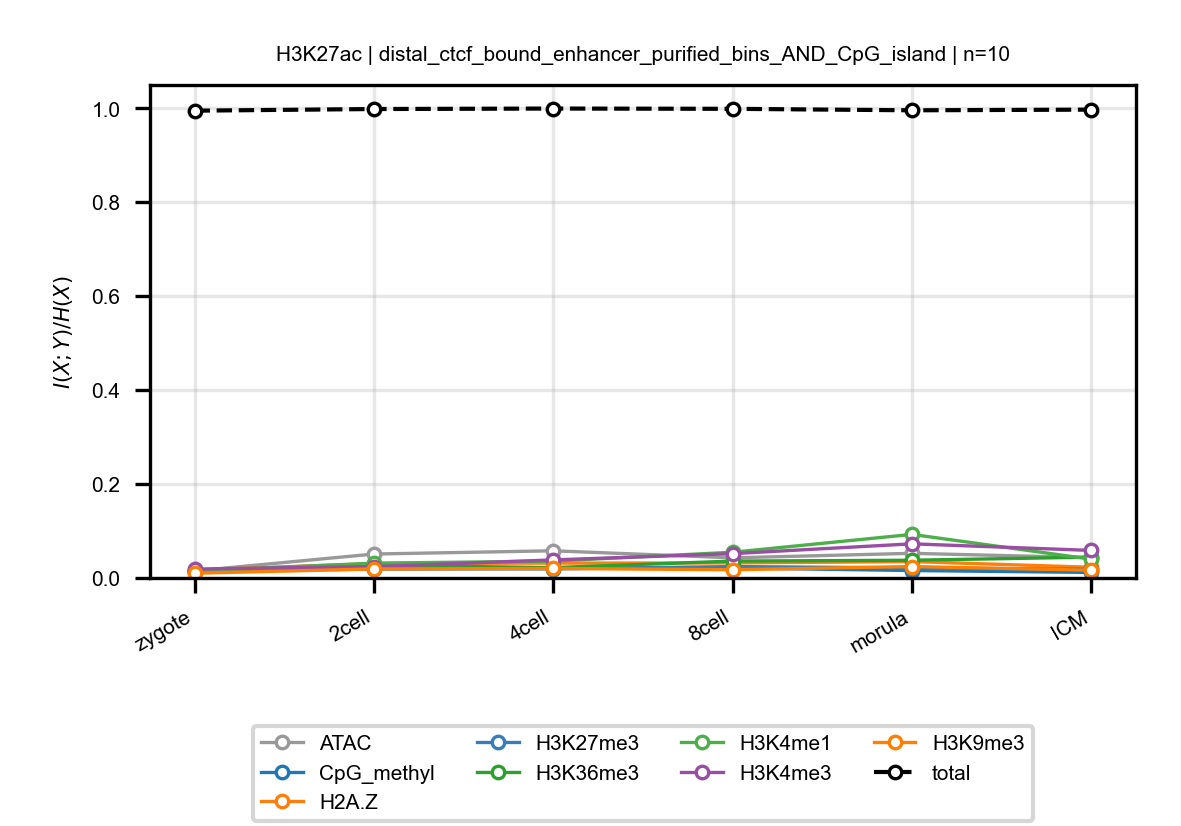

The table this chart was drawn from, first rows:
anchor, target, n_bins, stage, block, normalized_mi
H3K27ac, ATAC, 10, zygote, distal_ctcf_bound_enhancer_purified_bins…, 0.015
H3K27ac, ATAC, 10, 2cell, distal_ctcf_bound_enhancer_purified_bins…, 0.05098
H3K27ac, ATAC, 10, 4cell, distal_ctcf_bound_enhancer_purified_bins…, 0.05786
H3K27ac, ATAC, 10, 8cell, distal_ctcf_bound_enhancer_purified_bins…, 0.04288
H3K27ac, ATAC, 10, morula, distal_ctcf_bound_enhancer_purified_bins…, 0.05247
H3K27ac, ATAC, 10, ICM, distal_ctcf_bound_enhancer_purified_bins…, 0.04324
H3K27ac, CpG_methyl, 10, zygote, distal_ctcf_bound_enhancer_purified_bins…, 0.01446
H3K27ac, CpG_methyl, 10, 2cell, distal_ctcf_bound_enhancer_purified_bins…, 0.02187
H3K27ac, CpG_methyl, 10, 4cell, distal_ctcf_bound_enhancer_purified_bins…, 0.02
H3K27ac, CpG_methyl, 10, 8cell, distal_ctcf_bound_enhancer_purified_bins…, 0.02142
H3K27ac, CpG_methyl, 10, morula, distal_ctcf_bound_enhancer_purified_bins…, 0.01584
H3K27ac, CpG_methyl, 10, ICM, distal_ctcf_bound_enhancer_purified_bins…, 0.01181
H3K27ac, H2A.Z, 10, zygote, distal_ctcf_bound_enhancer_purified_bins…, 0.01677
H3K27ac, H2A.Z, 10, 2cell, distal_ctcf_bound_enhancer_purified_bins…, 0.0306
H3K27ac, H2A.Z, 10, 4cell, distal_ctcf_bound_enhancer_purified_bins…, 0.03166
H3K27ac, H2A.Z, 10, 8cell, distal_ctcf_bound_enhancer_purified_bins…, 0.03195
H3K27ac, H2A.Z, 10, morula, distal_ctcf_bound_enhancer_purified_bins…, 0.03491
H3K27ac, H2A.Z, 10, ICM, distal_ctcf_bound_enhancer_purified_bins…, 0.02279
H3K27ac, H3K27me3, 10, zygote, distal_ctcf_bound_enhancer_purified_bins…, 0.01438
H3K27ac, H3K27me3, 10, 2cell, distal_ctcf_bound_enhancer_purified_bins…, 0.01889
H3K27ac, H3K27me3, 10, 4cell, distal_ctcf_bound_enhancer_purified_bins…, 0.01953
H3K27ac, H3K27me3, 10, 8cell, distal_ctcf_bound_enhancer_purified_bins…, 0.02421
H3K27ac, H3K27me3, 10, morula, distal_ctcf_bound_enhancer_purified_bins…, 0.0215
H3K27ac, H3K27me3, 10, ICM, distal_ctcf_bound_enhancer_purified_bins…, 0.01849
H3K27ac, H3K36me3, 10, zygote, distal_ctcf_bound_enhancer_purified_bins…, 0.01199
H3K27ac, H3K36me3, 10, 2cell, distal_ctcf_bound_enhancer_purified_bins…, 0.02707
H3K27ac, H3K36me3, 10, 4cell, distal_ctcf_bound_enhancer_purified_bins…, 0.02208
H3K27ac, H3K36me3, 10, 8cell, distal_ctcf_bound_enhancer_purified_bins…, 0.03596
H3K27ac, H3K36me3, 10, morula, distal_ctcf_bound_enhancer_purified_bins…, 0.03772
H3K27ac, H3K36me3, 10, ICM, distal_ctcf_bound_enhancer_purified_bins…, 0.04439
H3K27ac, H3K4me1, 10, zygote, distal_ctcf_bound_enhancer_purified_bins…, 0.01502
H3K27ac, H3K4me1, 10, 2cell, distal_ctcf_bound_enhancer_purified_bins…, 0.03149
H3K27ac, H3K4me1, 10, 4cell, distal_ctcf_bound_enhancer_purified_bins…, 0.03599
H3K27ac, H3K4me1, 10, 8cell, distal_ctcf_bound_enhancer_purified_bins…, 0.05474
H3K27ac, H3K4me1, 10, morula, distal_ctcf_bound_enhancer_purified_bins…, 0.09278
H3K27ac, H3K4me1, 10, ICM, distal_ctcf_bound_enhancer_purified_bins…, 0.03997
H3K27ac, H3K4me3, 10, zygote, distal_ctcf_bound_enhancer_purified_bins…, 0.019
H3K27ac, H3K4me3, 10, 2cell, distal_ctcf_bound_enhancer_purified_bins…, 0.02415
H3K27ac, H3K4me3, 10, 4cell, distal_ctcf_bound_enhancer_purified_bins…, 0.03848
H3K27ac, H3K4me3, 10, 8cell, distal_ctcf_bound_enhancer_purified_bins…, 0.05178
H3K27ac, H3K4me3, 10, morula, distal_ctcf_bound_enhancer_purified_bins…, 0.0727
H3K27ac, H3K4me3, 10, ICM, distal_ctcf_bound_enhancer_purified_bins…, 0.05864
H3K27ac, H3K9me3, 10, zygote, distal_ctcf_bound_enhancer_purified_bins…, 0.0101
H3K27ac, H3K9me3, 10, 2cell, distal_ctcf_bound_enhancer_purified_bins…, 0.01925
H3K27ac, H3K9me3, 10, 4cell, distal_ctcf_bound_enhancer_purified_bins…, 0.02026
H3K27ac, H3K9me3, 10, 8cell, distal_ctcf_bound_enhancer_purified_bins…, 0.01755
H3K27ac, H3K9me3, 10, morula, distal_ctcf_bound_enhancer_purified_bins…, 0.02431
H3K27ac, H3K9me3, 10, ICM, distal_ctcf_bound_enhancer_purified_bins…, 0.01657
H3K27ac, total, 10, zygote, distal_ctcf_bound_enhancer_purified_bins…, 0.9949
H3K27ac, total, 10, 2cell, distal_ctcf_bound_enhancer_purified_bins…, 0.9984
H3K27ac, total, 10, 4cell, distal_ctcf_bound_enhancer_purified_bins…, 0.9995
H3K27ac, total, 10, 8cell, distal_ctcf_bound_enhancer_purified_bins…, 0.9989
H3K27ac, total, 10, morula, distal_ctcf_bound_enhancer_purified_bins…, 0.9957
H3K27ac, total, 10, ICM, distal_ctcf_bound_enhancer_purified_bins…, 0.9971
